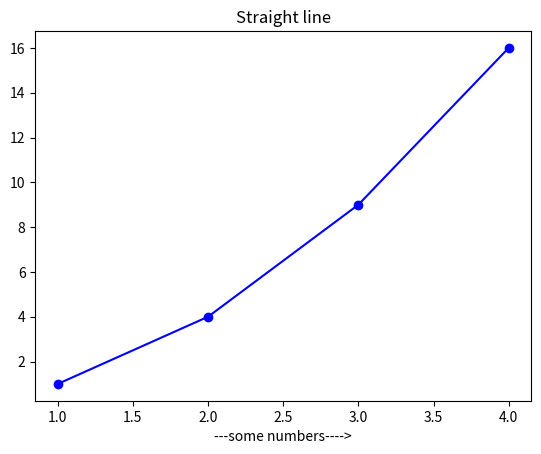

Source code (Python):
import matplotlib.pyplot as plt
#plt.plot( [1,2,3,4] )

plt.plot([1,2,3,4],[1,4,9,16], 'bo-')    #ro- red circle    join line
  
plt.xlabel("----Indexes---->")
plt.xlabel("---some numbers---->")
plt.title("Straight line")
plt.show()
